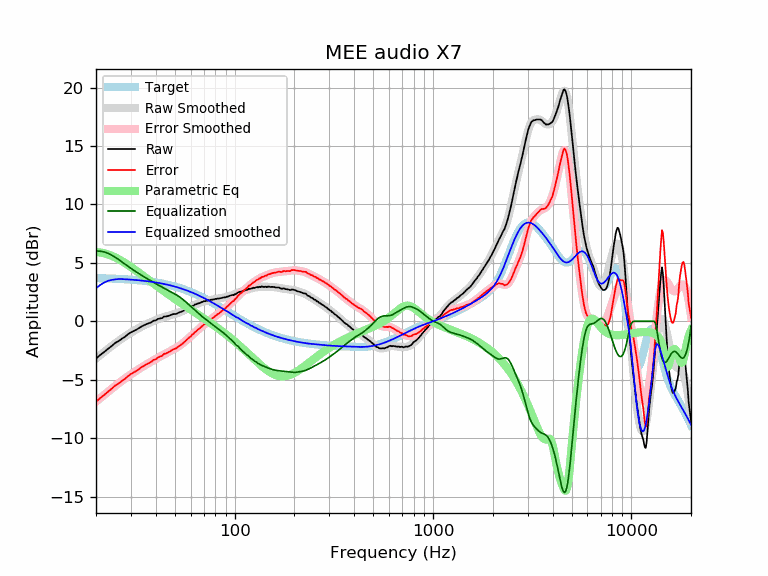

The file beside this chart, header and first rows:
frequency, raw, error, smoothed, error_smoothed, equalization, parametric_eq, equalized_raw, equalized_smoothed, target
20, -3.19, -6.89, -3.18, -6.88, 6.00, 5.92, 2.81, 2.82, 3.70
21, -2.88, -6.57, -2.89, -6.58, 6.00, 5.89, 3.12, 3.11, 3.69
22, -2.62, -6.30, -2.62, -6.30, 5.94, 5.82, 3.32, 3.32, 3.68
23, -2.35, -6.02, -2.36, -6.03, 5.82, 5.73, 3.47, 3.46, 3.67
24, -2.11, -5.77, -2.11, -5.77, 5.66, 5.61, 3.55, 3.55, 3.66
25, -1.85, -5.50, -1.89, -5.53, 5.48, 5.47, 3.63, 3.59, 3.65
26, -1.69, -5.32, -1.67, -5.31, 5.29, 5.32, 3.60, 3.62, 3.63
27, -1.49, -5.11, -1.48, -5.09, 5.09, 5.16, 3.60, 3.62, 3.62
28, -1.32, -4.92, -1.29, -4.90, 4.90, 4.99, 3.58, 3.60, 3.60
29, -1.10, -4.69, -1.12, -4.71, 4.71, 4.83, 3.61, 3.59, 3.59
30, -0.94, -4.51, -0.97, -4.53, 4.53, 4.66, 3.59, 3.57, 3.57
31, -0.82, -4.37, -0.82, -4.37, 4.37, 4.49, 3.55, 3.55, 3.55
32, -0.71, -4.24, -0.69, -4.22, 4.22, 4.32, 3.50, 3.53, 3.53
33, -0.57, -4.08, -0.56, -4.07, 4.07, 4.15, 3.50, 3.51, 3.51
34, -0.43, -3.92, -0.45, -3.93, 3.93, 3.99, 3.50, 3.49, 3.49
35, -0.33, -3.79, -0.34, -3.80, 3.80, 3.83, 3.47, 3.46, 3.46
36, -0.23, -3.67, -0.24, -3.68, 3.68, 3.67, 3.45, 3.44, 3.44
37, -0.16, -3.57, -0.14, -3.56, 3.56, 3.52, 3.40, 3.41, 3.41
38, -0.08, -3.47, -0.06, -3.44, 3.44, 3.38, 3.36, 3.39, 3.39
39, 0.06, -3.30, 0.03, -3.33, 3.33, 3.23, 3.39, 3.36, 3.36
40, 0.07, -3.26, 0.10, -3.23, 3.23, 3.10, 3.29, 3.33, 3.33
41, 0.20, -3.10, 0.18, -3.12, 3.12, 2.96, 3.32, 3.30, 3.30
42, 0.25, -3.02, 0.24, -3.02, 3.02, 2.83, 3.27, 3.27, 3.27
43, 0.27, -2.96, 0.30, -2.93, 2.93, 2.70, 3.20, 3.23, 3.23
44, 0.41, -2.79, 0.36, -2.84, 2.84, 2.58, 3.25, 3.20, 3.20
45, 0.41, -2.76, 0.41, -2.75, 2.75, 2.46, 3.16, 3.16, 3.16
46, 0.45, -2.68, 0.46, -2.67, 2.67, 2.35, 3.12, 3.13, 3.13
47, 0.50, -2.59, 0.51, -2.58, 2.58, 2.24, 3.08, 3.09, 3.09
48, 0.56, -2.49, 0.55, -2.50, 2.50, 2.13, 3.06, 3.05, 3.05
49, 0.62, -2.39, 0.59, -2.42, 2.42, 2.02, 3.04, 3.01, 3.01
50, 0.62, -2.35, 0.63, -2.34, 2.34, 1.92, 2.96, 2.97, 2.97
51, 0.65, -2.28, 0.68, -2.25, 2.25, 1.82, 2.90, 2.93, 2.93
52, 0.73, -2.16, 0.73, -2.16, 2.16, 1.72, 2.89, 2.89, 2.89
53, 0.78, -2.06, 0.78, -2.06, 2.06, 1.62, 2.84, 2.84, 2.84
54, 0.83, -1.97, 0.84, -1.96, 1.96, 1.53, 2.79, 2.80, 2.80
55, 0.89, -1.86, 0.90, -1.85, 1.85, 1.44, 2.74, 2.75, 2.75
56, 0.97, -1.74, 0.97, -1.74, 1.74, 1.35, 2.71, 2.71, 2.71
57, 1.04, -1.62, 1.03, -1.63, 1.63, 1.26, 2.67, 2.66, 2.66
58, 1.11, -1.50, 1.10, -1.51, 1.51, 1.17, 2.62, 2.61, 2.61
59, 1.18, -1.38, 1.17, -1.39, 1.39, 1.09, 2.57, 2.56, 2.56
60, 1.21, -1.30, 1.23, -1.28, 1.28, 1.01, 2.49, 2.51, 2.51
61, 1.33, -1.14, 1.30, -1.17, 1.17, 0.93, 2.50, 2.46, 2.46
62, 1.33, -1.08, 1.36, -1.06, 1.06, 0.85, 2.39, 2.41, 2.41
63, 1.44, -0.92, 1.41, -0.95, 0.95, 0.77, 2.39, 2.36, 2.36
64, 1.46, -0.85, 1.46, -0.85, 0.85, 0.69, 2.31, 2.31, 2.31
65, 1.53, -0.73, 1.51, -0.75, 0.75, 0.61, 2.27, 2.26, 2.26
66, 1.54, -0.67, 1.56, -0.65, 0.65, 0.54, 2.19, 2.21, 2.21
67, 1.59, -0.56, 1.60, -0.55, 0.55, 0.47, 2.14, 2.15, 2.15
68, 1.64, -0.46, 1.64, -0.46, 0.46, 0.39, 2.10, 2.10, 2.10
69, 1.67, -0.38, 1.67, -0.37, 0.37, 0.32, 2.04, 2.05, 2.05
70, 1.73, -0.26, 1.70, -0.29, 0.29, 0.25, 2.02, 1.99, 1.99
71, 1.72, -0.22, 1.73, -0.21, 0.21, 0.18, 1.93, 1.94, 1.94
72, 1.78, -0.11, 1.76, -0.13, 0.13, 0.11, 1.91, 1.88, 1.88
73, 1.76, -0.07, 1.78, -0.05, 0.05, 0.04, 1.81, 1.83, 1.83
74, 1.81, 0.03, 1.80, 0.03, -0.03, -0.03, 1.78, 1.78, 1.78
75, 1.81, 0.09, 1.82, 0.10, -0.10, -0.10, 1.71, 1.72, 1.72
76, 1.85, 0.18, 1.84, 0.17, -0.17, -0.17, 1.68, 1.67, 1.67
77, 1.85, 0.24, 1.86, 0.24, -0.24, -0.24, 1.60, 1.61, 1.61
78, 1.88, 0.32, 1.87, 0.32, -0.32, -0.30, 1.56, 1.56, 1.56
79, 1.88, 0.37, 1.89, 0.39, -0.39, -0.37, 1.49, 1.50, 1.50
... 553 more rows
